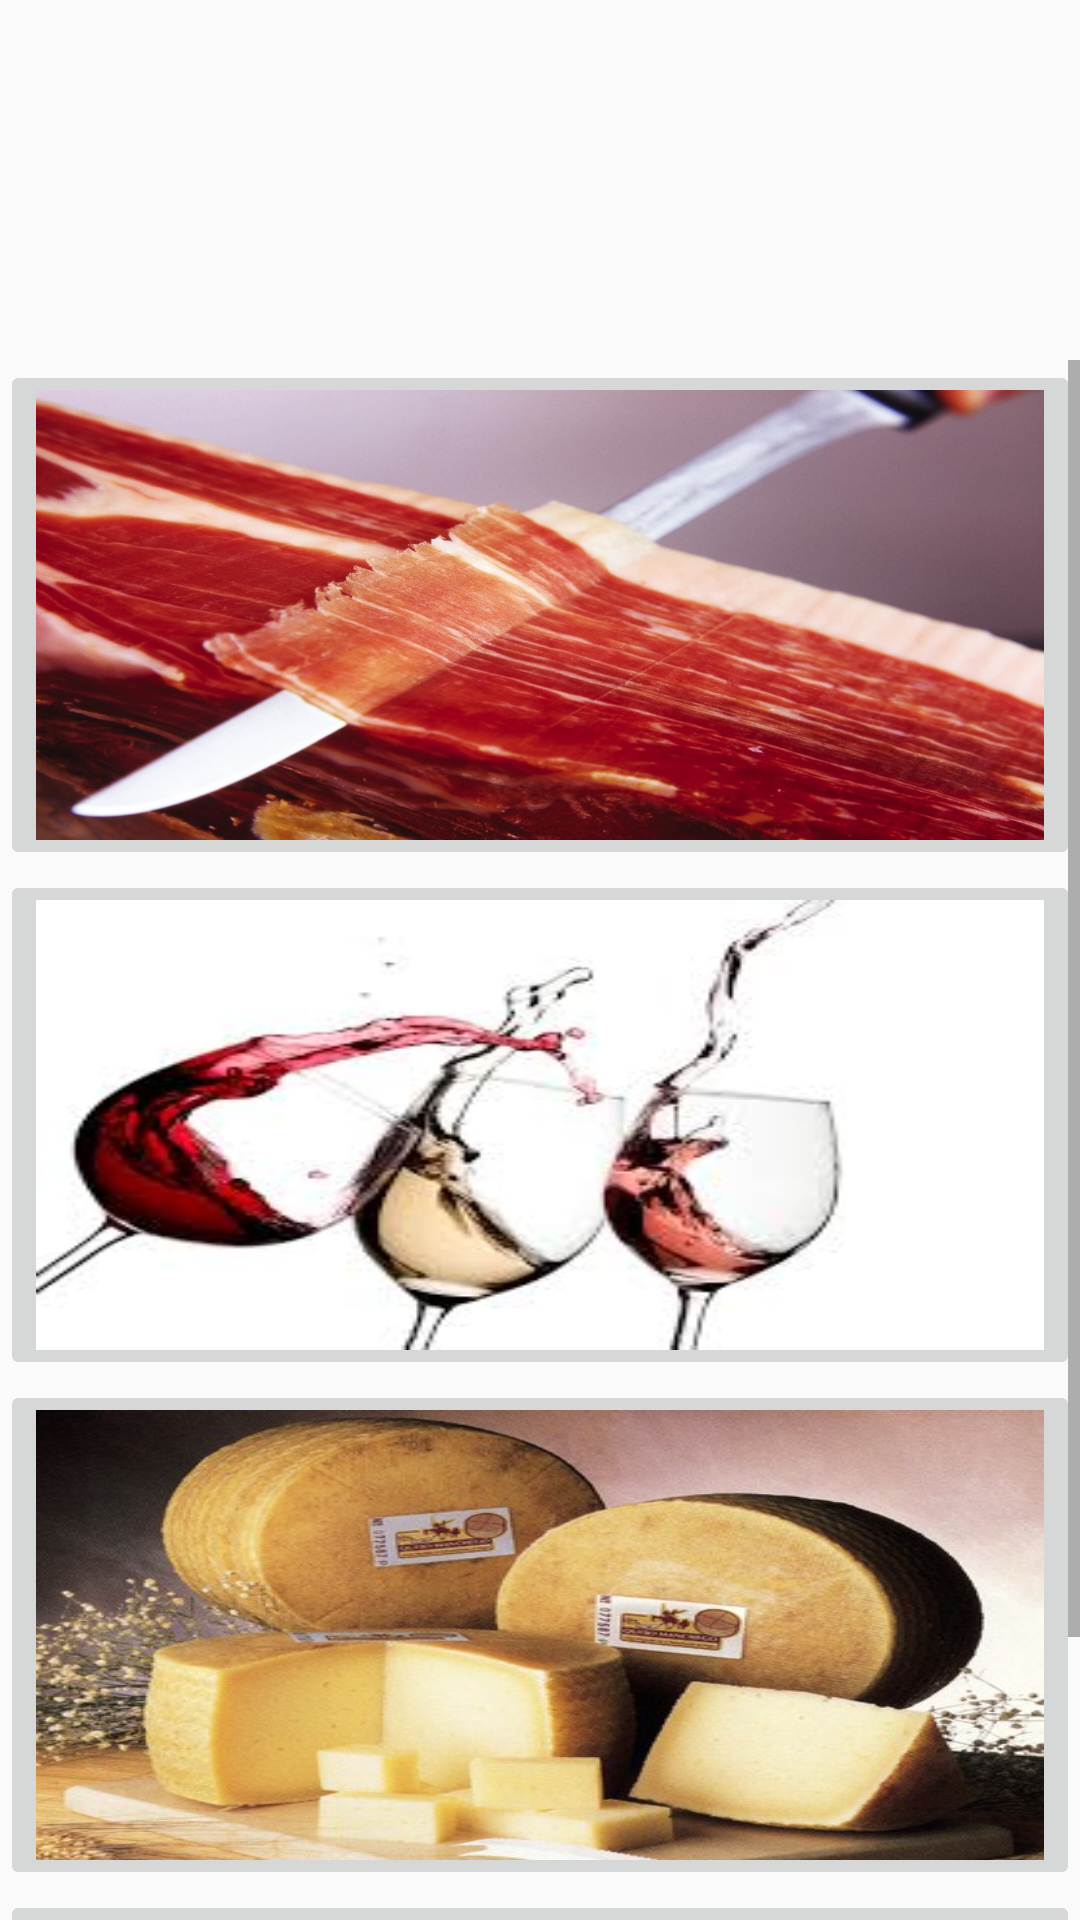

Layout XML and referenced resources for this Android screen:
<!-- AndroidManifest.xml: application theme SinTitulo -->
<!-- res/layout/home_layout.xml -->
<?xml version="1.0" encoding="utf-8"?>
<android.support.constraint.ConstraintLayout
    xmlns:android="http://schemas.android.com/apk/res/android"
    xmlns:app="http://schemas.android.com/apk/res-auto"
    android:layout_width="match_parent"
    android:layout_height="match_parent">


    <ImageView
        android:id="@+id/imageView"
        android:layout_width="160dp"
        android:layout_height="111dp"
        android:layout_marginEnd="8dp"
        android:layout_marginStart="8dp"
        android:layout_marginTop="8dp"
        app:layout_constraintEnd_toEndOf="parent"
        app:layout_constraintStart_toStartOf="parent"
        app:layout_constraintTop_toTopOf="parent"
        app:srcCompat="@drawable/logo" />

    <ScrollView
        android:id="@+id/scrollView2"
        android:layout_width="match_parent"
        android:layout_height="match_parent"
        android:layout_marginTop="120dp"
        app:layout_constraintTop_toTopOf="parent">

        <LinearLayout
            android:id="@+id/linear"
            android:layout_width="match_parent"
            android:layout_height="match_parent"
            android:orientation="vertical">

            <ImageButton
                android:id="@+id/jamonbtn"
                android:layout_width="match_parent"
                android:layout_height="170dp"
                android:scaleType="fitXY"
                app:srcCompat="@drawable/jamon" />

            <ImageButton
                android:id="@+id/vinobtn"
                android:layout_width="match_parent"
                android:layout_height="170dp"
                android:scaleType="fitXY"
                app:srcCompat="@drawable/vino" />

            <ImageButton
                android:id="@+id/quesobtn"
                android:layout_width="match_parent"
                android:layout_height="170dp"
                android:scaleType="fitXY"
                app:srcCompat="@drawable/quesomanchego" />

            <ImageButton
                android:id="@+id/ajobtn"
                android:layout_width="match_parent"
                android:layout_height="125dp"
                android:scaleType="fitXY"
                app:srcCompat="@drawable/ajo" />
        </LinearLayout>
    </ScrollView>



</android.support.constraint.ConstraintLayout>
<!-- resources referenced by this layout -->
<resources>
  <!-- drawable ajo: jpg bitmap (drawable-v24, 61346 bytes) -->
  <!-- drawable jamon: jpg bitmap (drawable, 134296 bytes) -->
  <!-- drawable quesomanchego: jpg bitmap (drawable-v24, 45051 bytes) -->
  <!-- drawable vino: jpg bitmap (drawable, 7336 bytes) -->
  <style name="SinTitulo" parent="Theme.Design.Light.NoActionBar">
          <item name="colorPrimary">@color/colorPrimary</item>
          <item name="colorPrimaryDark">@color/colorPrimaryDark</item>
          <item name="colorAccent">@color/colorAccent</item>
          <item name="android:windowActionBar">false</item>
          <item name="android:windowNoTitle">true</item>
      </style>
  <color name="colorPrimary">#000000</color>
  <color name="colorPrimaryDark">#303F9F</color>
  <color name="colorAccent">#d9bb14</color>
</resources>
